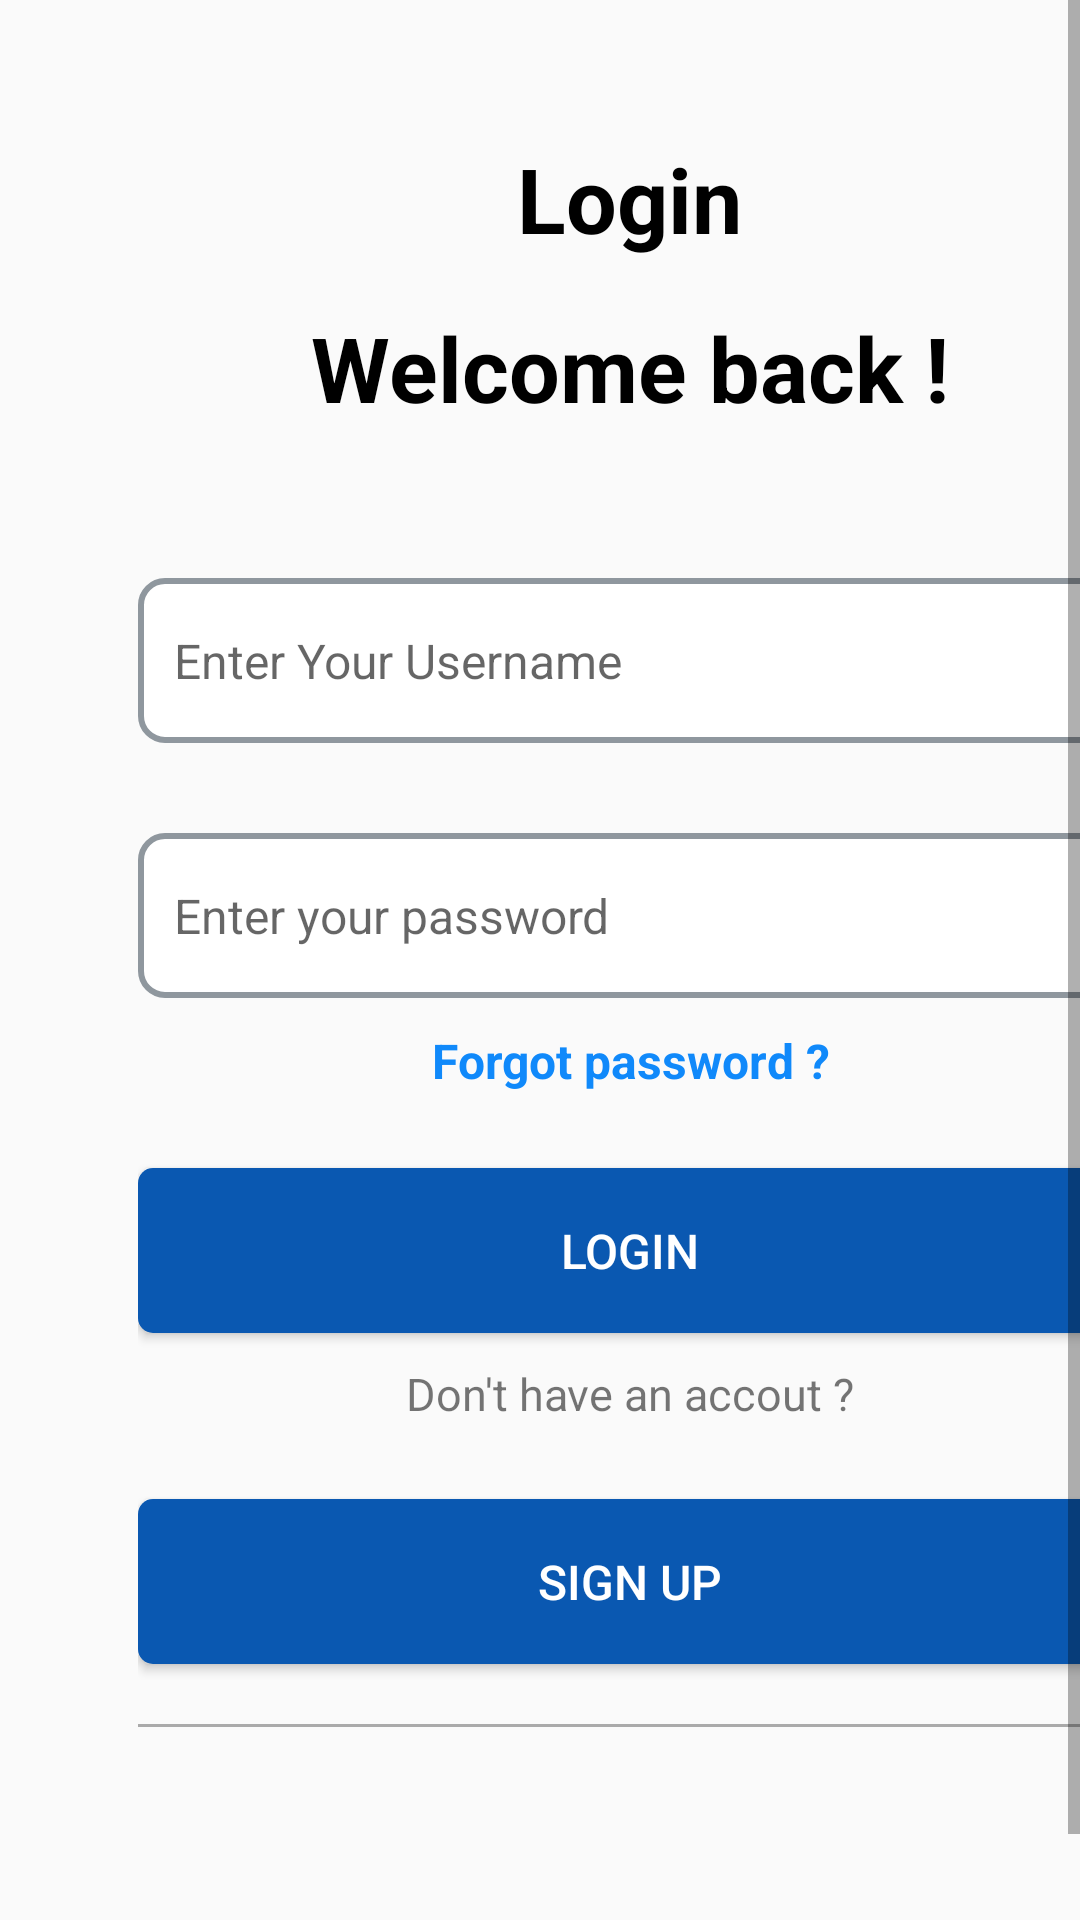

This screen was rendered from an Android layout file. Write that file and the resources it references.
<!-- AndroidManifest.xml: application theme Theme.ApplicationUI -->
<!-- res/layout/activity_login.xml -->
<?xml version="1.0" encoding="utf-8"?>
<ScrollView
    xmlns:app="http://schemas.android.com/apk/res-auto"
    xmlns:tools="http://schemas.android.com/tools"
    xmlns:android="http://schemas.android.com/apk/res/android"
    android:layout_width="match_parent"
    android:layout_height="match_parent"
    android:fillViewport="true">

    <LinearLayout
        android:id="@+id/main"
        android:layout_width="match_parent"
        android:layout_height="wrap_content"
        android:orientation="vertical"
        tools:context=".ActivityLogin"
        android:layout_margin="30dp"
        android:padding="16dp">

        <LinearLayout
            android:id="@+id/linearLayout1"
            android:layout_width="match_parent"
            android:layout_height="wrap_content"
            android:gravity="center_horizontal"
            tools:ignore="MissingConstraints">

            <TextView
                android:layout_width="wrap_content"
                android:layout_height="match_parent"
                android:text="Login"
                android:textColor="@color/black"
                android:textSize="30sp"
                android:textStyle="bold" />
        </LinearLayout>

        <LinearLayout
            android:layout_width="match_parent"
            android:layout_height="wrap_content"
            android:gravity="center_horizontal"
            tools:ignore="MissingConstraints"
            android:layout_marginTop="16dp">

            <TextView
                android:layout_width="wrap_content"
                android:layout_height="match_parent"
                android:text="Welcome back !"
                android:textColor="@color/black"
                android:textSize="30sp"
                android:textStyle="bold" />
        </LinearLayout>

        <LinearLayout
            android:layout_width="match_parent"
            android:layout_height="wrap_content"
            android:layout_marginTop="50dp"
            android:orientation="vertical">

            <EditText
                android:id="@+id/editTextUsername"
                android:layout_width="match_parent"
                android:layout_height="55dp"
                android:hint="Enter Your Username "
                android:background="@drawable/edittext_border"
                android:padding="12dp"
                android:textColor="#000000"
                android:textSize="16sp" />

            <EditText
                android:id="@+id/editTextPassword"
                android:layout_width="match_parent"
                android:layout_height="55dp"
                android:hint="Enter your password"
                android:background="@drawable/edittext_border"
                android:padding="12dp"
                android:layout_marginTop="30dp"
                android:textColor="@color/black"
                android:inputType="textPassword"
                android:textSize="16sp" />

            <TextView
                android:id="@+id/ResetPassword"
                android:layout_width="match_parent"
                android:layout_height="wrap_content"
                android:text="Forgot password ?"
                android:textColor="#1089FA"
                android:textStyle="bold"
                android:textSize="16sp"
                android:layout_marginTop="10dp"
                android:gravity="center_horizontal"/>

            <Button
                android:id="@+id/loginbutton"
                android:layout_width="match_parent"
                android:layout_height="55dp"
                android:layout_marginTop="25dp"
                android:text="Login"
                android:textColor="#FFFFFF"
                android:textSize="16sp"
                android:background="@drawable/button_radius"/>

            <TextView
                android:id="@+id/signuptext"
                android:layout_width="match_parent"
                android:layout_height="wrap_content"
                android:text="Don't have an accout ?"
                android:gravity="center_horizontal"
                android:layout_marginTop="10dp"
                android:textSize="15sp" />
            <Button
                android:id="@+id/signbutton"
                android:layout_width="match_parent"
                android:layout_height="55dp"
                android:layout_marginTop="25dp"
                android:text="Sign Up"

                android:textColor="#FFFFFF"
                android:textSize="16sp"
                android:background="@drawable/button_radius"/>

            <LinearLayout
                android:layout_width="match_parent"
                android:layout_height="wrap_content"
                android:layout_marginTop="20dp"
                android:orientation="horizontal"
                android:gravity="center_vertical">

                <View
                    android:layout_width="0dp"
                    android:layout_height="1dp"
                    android:layout_weight="1"
                    android:background="#AAA" />



                <View
                    android:layout_width="0dp"
                    android:layout_height="1dp"
                    android:layout_weight="1"
                    android:background="#AAA" />
            </LinearLayout>


        </LinearLayout>

    </LinearLayout>

</ScrollView>
<!-- resources referenced by this layout -->
<resources>
  <!-- drawable button_radius (drawable) -->
  <?xml version="1.0" encoding="utf-8"?>
  <shape xmlns:android="http://schemas.android.com/apk/res/android"
      android:shape="rectangle">
  
      <solid android:color="#0A58B1" />
      <corners android:radius="5dp" />
  </shape>
  <!-- drawable edittext_border (drawable) -->
  <?xml version="1.0" encoding="utf-8"?>
  <shape xmlns:android="http://schemas.android.com/apk/res/android"
      android:shape="rectangle">
  
      <solid android:color="#FFFFFF"/> 
  
      <stroke
          android:width="2dp"
          android:color="#8F979E" /> 
  
      <corners android:radius="8dp" /> 
  
      <padding
          android:left="10dp"
          android:top="10dp"
          android:right="10dp"
          android:bottom="10dp"/>
  </shape>
  <style name="Theme.ApplicationUI" parent="Base.Theme.ApplicationUI" />
  <style name="Base.Theme.ApplicationUI" parent="Theme.AppCompat.Light.NoActionBar">
          
          
      </style>
  <!-- not gathered from this repository: default colours our renderer supplied (Android Studio template values) -->
  <color name="black">#FF000000</color>
</resources>
